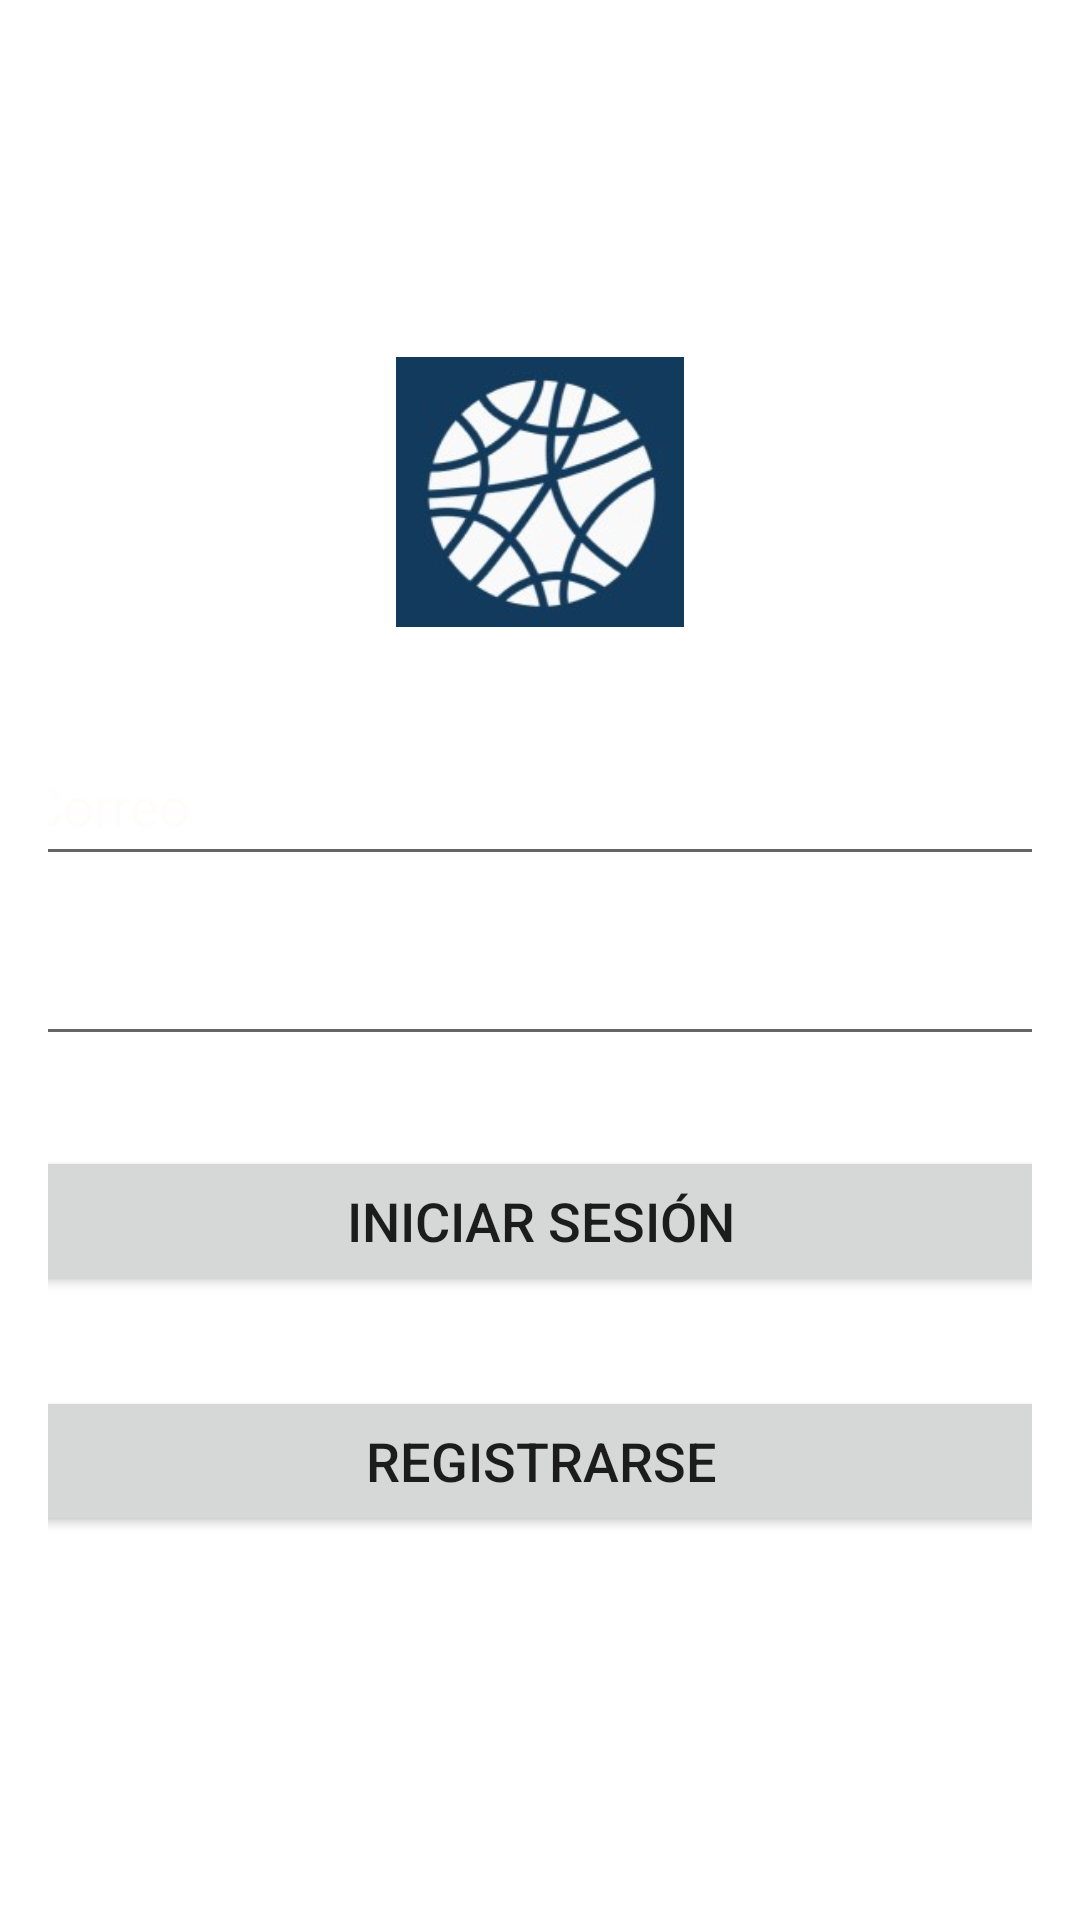

Android layout source for this screen:
<!-- AndroidManifest.xml: application theme Theme.EvenTEC -->
<!-- res/layout/activity_login.xml -->
<?xml version="1.0" encoding="utf-8"?>
<androidx.constraintlayout.widget.ConstraintLayout xmlns:android="http://schemas.android.com/apk/res/android"
    xmlns:app="http://schemas.android.com/apk/res-auto"
    xmlns:tools="http://schemas.android.com/tools"
    android:layout_width="match_parent"
    android:layout_height="match_parent"
    android:orientation="vertical"
    android:padding="16dp"
    android:background="@drawable/backgroundmain">

    <ImageView
        android:id="@+id/imageView15"
        android:layout_width="96dp"
        android:layout_height="96dp"
        android:layout_gravity="center_horizontal"
        android:layout_marginTop="100dp"
        android:src="@drawable/logo"
        app:layout_constraintEnd_toEndOf="parent"
        app:layout_constraintStart_toStartOf="parent"
        app:layout_constraintTop_toTopOf="parent" />

    <EditText
        android:id="@+id/editTextEmail"
        android:layout_width="350dp"
        android:layout_height="50dp"
        android:layout_marginTop="30dp"
        android:hint="Correo"
        android:inputType="text"
        android:textColor="#FFFFFF"
        android:textColorHint="#FFFCFC"
        app:layout_constraintEnd_toEndOf="parent"
        app:layout_constraintStart_toStartOf="parent"
        app:layout_constraintTop_toBottomOf="@+id/imageView15" />

    <EditText
        android:id="@+id/editTextPassword"
        android:layout_width="350dp"
        android:layout_height="50dp"
        android:layout_marginTop="10dp"
        android:hint="Contraseña"
        android:inputType="textPassword"
        android:textColor="#FFFFFF"
        android:textColorHint="#FFFFFF"
        app:layout_constraintEnd_toEndOf="parent"
        app:layout_constraintStart_toStartOf="parent"
        app:layout_constraintTop_toBottomOf="@+id/editTextEmail" />

    <Button
        android:id="@+id/button2"
        android:layout_width="350dp"
        android:layout_height="50dp"
        android:layout_marginTop="30dp"
        android:text="Iniciar Sesión"
        android:textSize="18sp"
        app:layout_constraintEnd_toEndOf="parent"
        app:layout_constraintStart_toStartOf="parent"
        app:layout_constraintTop_toBottomOf="@+id/editTextPassword" />

    <Button
        android:id="@+id/button"
        android:layout_width="350dp"
        android:layout_height="50dp"
        android:layout_marginTop="30dp"
        android:text="Registrarse"
        android:textSize="18sp"
        app:layout_constraintEnd_toEndOf="parent"
        app:layout_constraintStart_toStartOf="parent"
        app:layout_constraintTop_toBottomOf="@+id/button2" />

</androidx.constraintlayout.widget.ConstraintLayout>
<!-- resources referenced by this layout -->
<resources>
  <!-- drawable logo: jpg bitmap (drawable, 9508 bytes) -->
  <style name="Theme.EvenTEC" parent="Theme.MaterialComponents.DayNight.DarkActionBar">
          
          <item name="colorPrimary">@color/purple_500</item>
          <item name="colorPrimaryVariant">@color/purple_700</item>
          <item name="colorOnPrimary">@color/white</item>
          
          <item name="colorSecondary">@color/teal_200</item>
          <item name="colorSecondaryVariant">@color/teal_700</item>
          <item name="colorOnSecondary">@color/black</item>
          
          <item name="android:statusBarColor">?attr/colorPrimaryVariant</item>
          
      </style>
  <!-- not gathered from this repository: default colours our renderer supplied (Android Studio template values) -->
  <color name="purple_500">#FF6200EE</color>
  <color name="purple_700">#FF3700B3</color>
  <color name="teal_200">#FF03DAC5</color>
  <color name="teal_700">#FF018786</color>
  <color name="black">#FF000000</color>
  <color name="white">#FFFFFFFF</color>
</resources>
